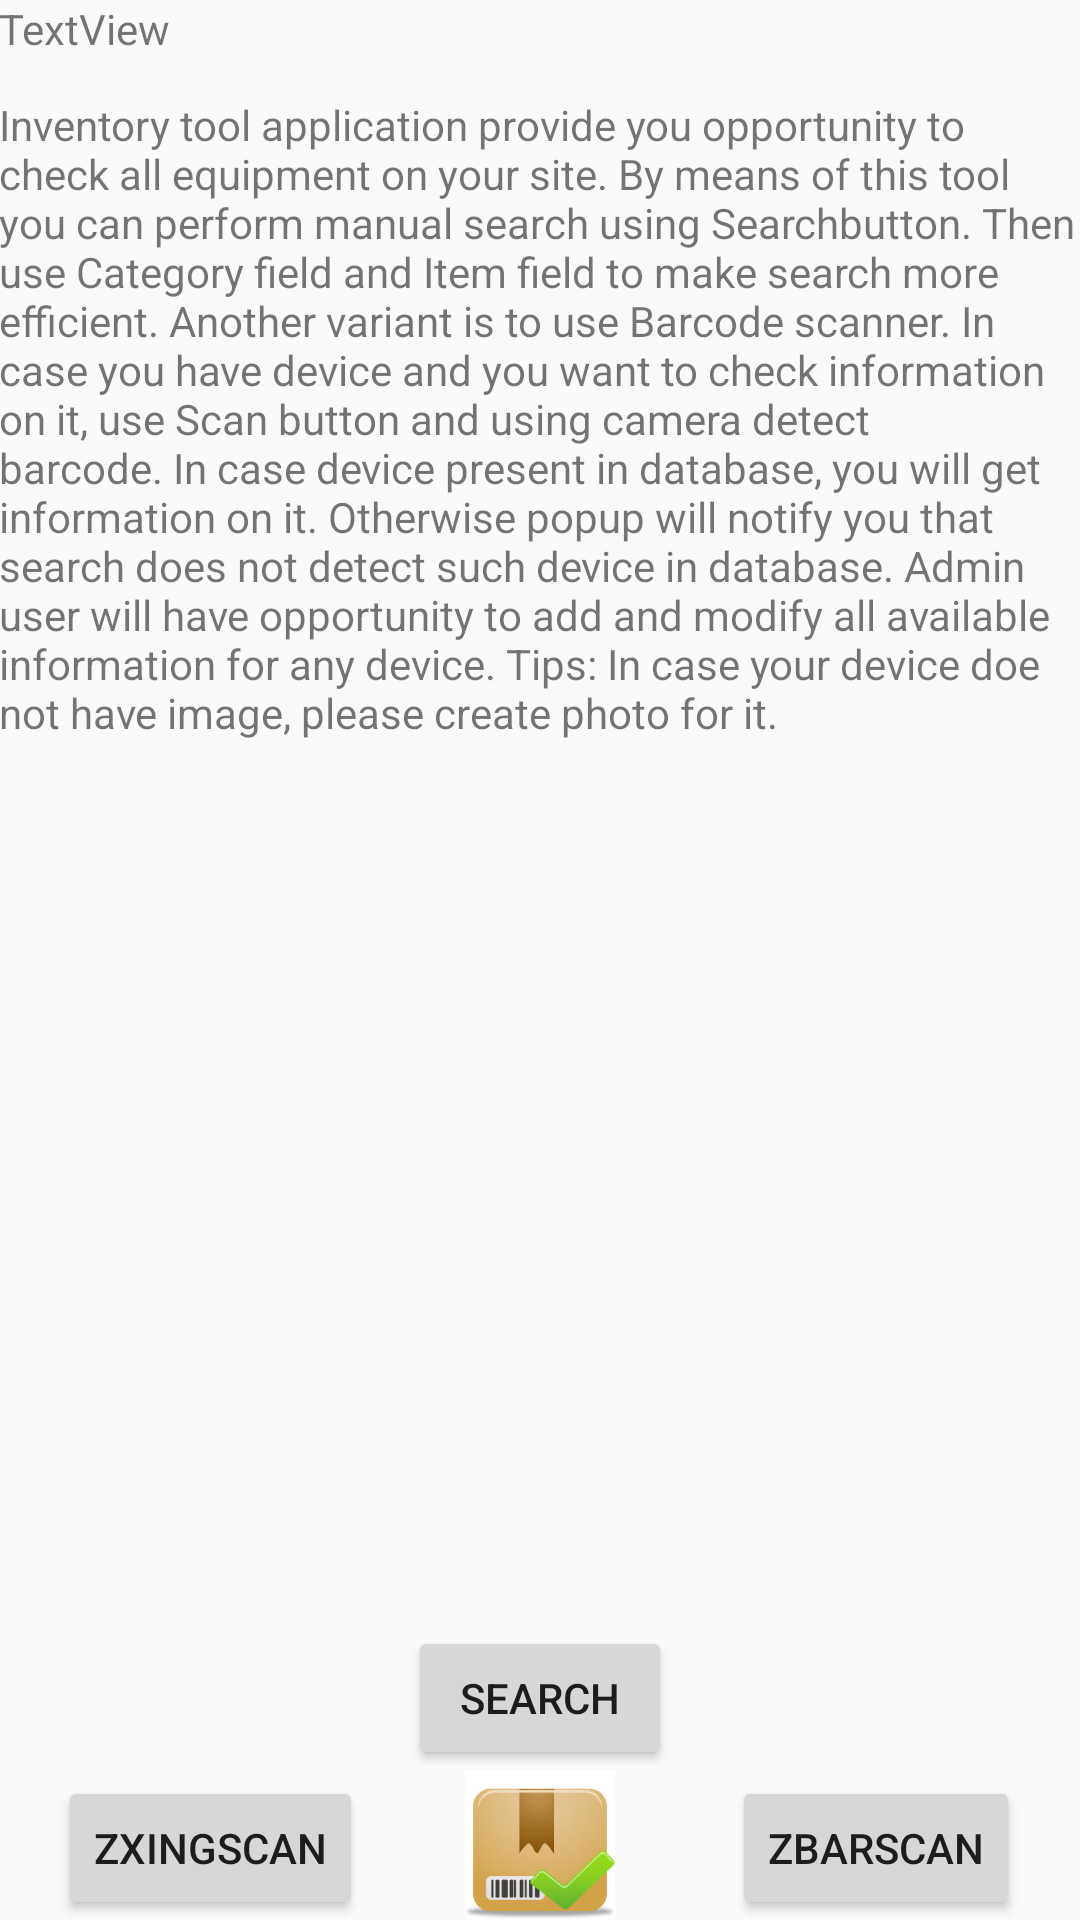

Reconstruct the res/layout file that produces this screen, plus the resources it refers to.
<!-- AndroidManifest.xml: application theme AppTheme -->
<!-- res/layout/activity_main.xml -->
<?xml version="1.0" encoding="utf-8"?>
<RelativeLayout xmlns:android="http://schemas.android.com/apk/res/android"
    xmlns:app="http://schemas.android.com/apk/res-auto"
    xmlns:tools="http://schemas.android.com/tools"
    android:id="@+id/activity_main"
    android:layout_width="match_parent"
    android:layout_height="match_parent"
    android:paddingBottom="@dimen/activity_vertical_margin"
    android:paddingLeft="@dimen/activity_horizontal_margin"
    android:paddingRight="@dimen/activity_horizontal_margin"
    android:paddingTop="@dimen/activity_vertical_margin"
    tools:context="com.inventory.echostar.inventory.main.MainActivity">

    <TextView
        android:text="TextView"
        android:layout_width="wrap_content"
        android:layout_height="wrap_content"
        android:layout_alignParentTop="true"
        android:layout_alignParentStart="true"
        android:id="@+id/txtMainActivityHello" />

    <ImageView
        android:layout_width="50dp"
        android:layout_height="50dp"
        app:srcCompat="@drawable/icon_default"
        android:id="@+id/imageView"
        android:layout_alignParentBottom="true"
        android:layout_centerHorizontal="true" />

    <Button
        android:text="Search"
        android:layout_width="wrap_content"
        android:layout_height="wrap_content"
        android:id="@+id/btnSearchInDatabase"
        android:layout_above="@+id/imageView"
        android:layout_centerHorizontal="true"
        android:onClick="onClickSearch"/>

    <Button
        android:text="ZXingScan"
        android:layout_width="wrap_content"
        android:layout_height="wrap_content"
        android:layout_alignParentBottom="true"
        android:layout_toStartOf="@+id/btnSearchInDatabase"
        android:layout_marginEnd="15dp"
        android:id="@+id/btnZxingScan"
        android:onClick="onClickZxingScan"/>

    <Button
        android:text="ZbarScan"
        android:layout_width="wrap_content"
        android:layout_height="wrap_content"
        android:layout_marginStart="20dp"
        android:id="@+id/btnZbarScan"
        android:layout_alignParentBottom="true"
        android:layout_toEndOf="@+id/btnSearchInDatabase"
        android:onClick="onClickBarScan"/>

    <TextView
        android:text="@string/instructions"
        android:layout_width="wrap_content"
        android:layout_height="wrap_content"
        android:layout_below="@+id/txtMainActivityHello"
        android:layout_alignParentStart="true"
        android:layout_marginTop="13dp"
        android:id="@+id/txtInstructions"
        android:layout_alignParentEnd="true" />
</RelativeLayout>
<!-- resources referenced by this layout -->
<resources>
  <!-- drawable icon_default: png bitmap (drawable, 35654 bytes) -->
  <string name="instructions">Inventory tool application provide you opportunity to check all
          equipment on your site. By means of this tool you can perform manual search using "Search"
          button. Then use Category field and Item field to make search more efficient.
          Another variant is to use Barcode scanner. In case you have device and you want to check
          information on it, use Scan button and using camera detect barcode. In case device present
          in database, you will get information on it. Otherwise popup will notify you that search
          does not detect such device in database.
          Admin user will have opportunity to add and modify all available information for any device.
          Tips: In case your device doe not have image, please create photo for it.
      </string>
  <style name="AppTheme" parent="Theme.AppCompat.Light.DarkActionBar">
          
          <item name="colorPrimary">@color/colorPrimary</item>
          <item name="colorPrimaryDark">@color/colorPrimaryDark</item>
          <item name="colorAccent">@color/colorAccent</item>
      </style>
  <color name="colorPrimary">#3F51B5</color>
  <color name="colorPrimaryDark">#303F9F</color>
  <color name="colorAccent">#FF4081</color>
</resources>
